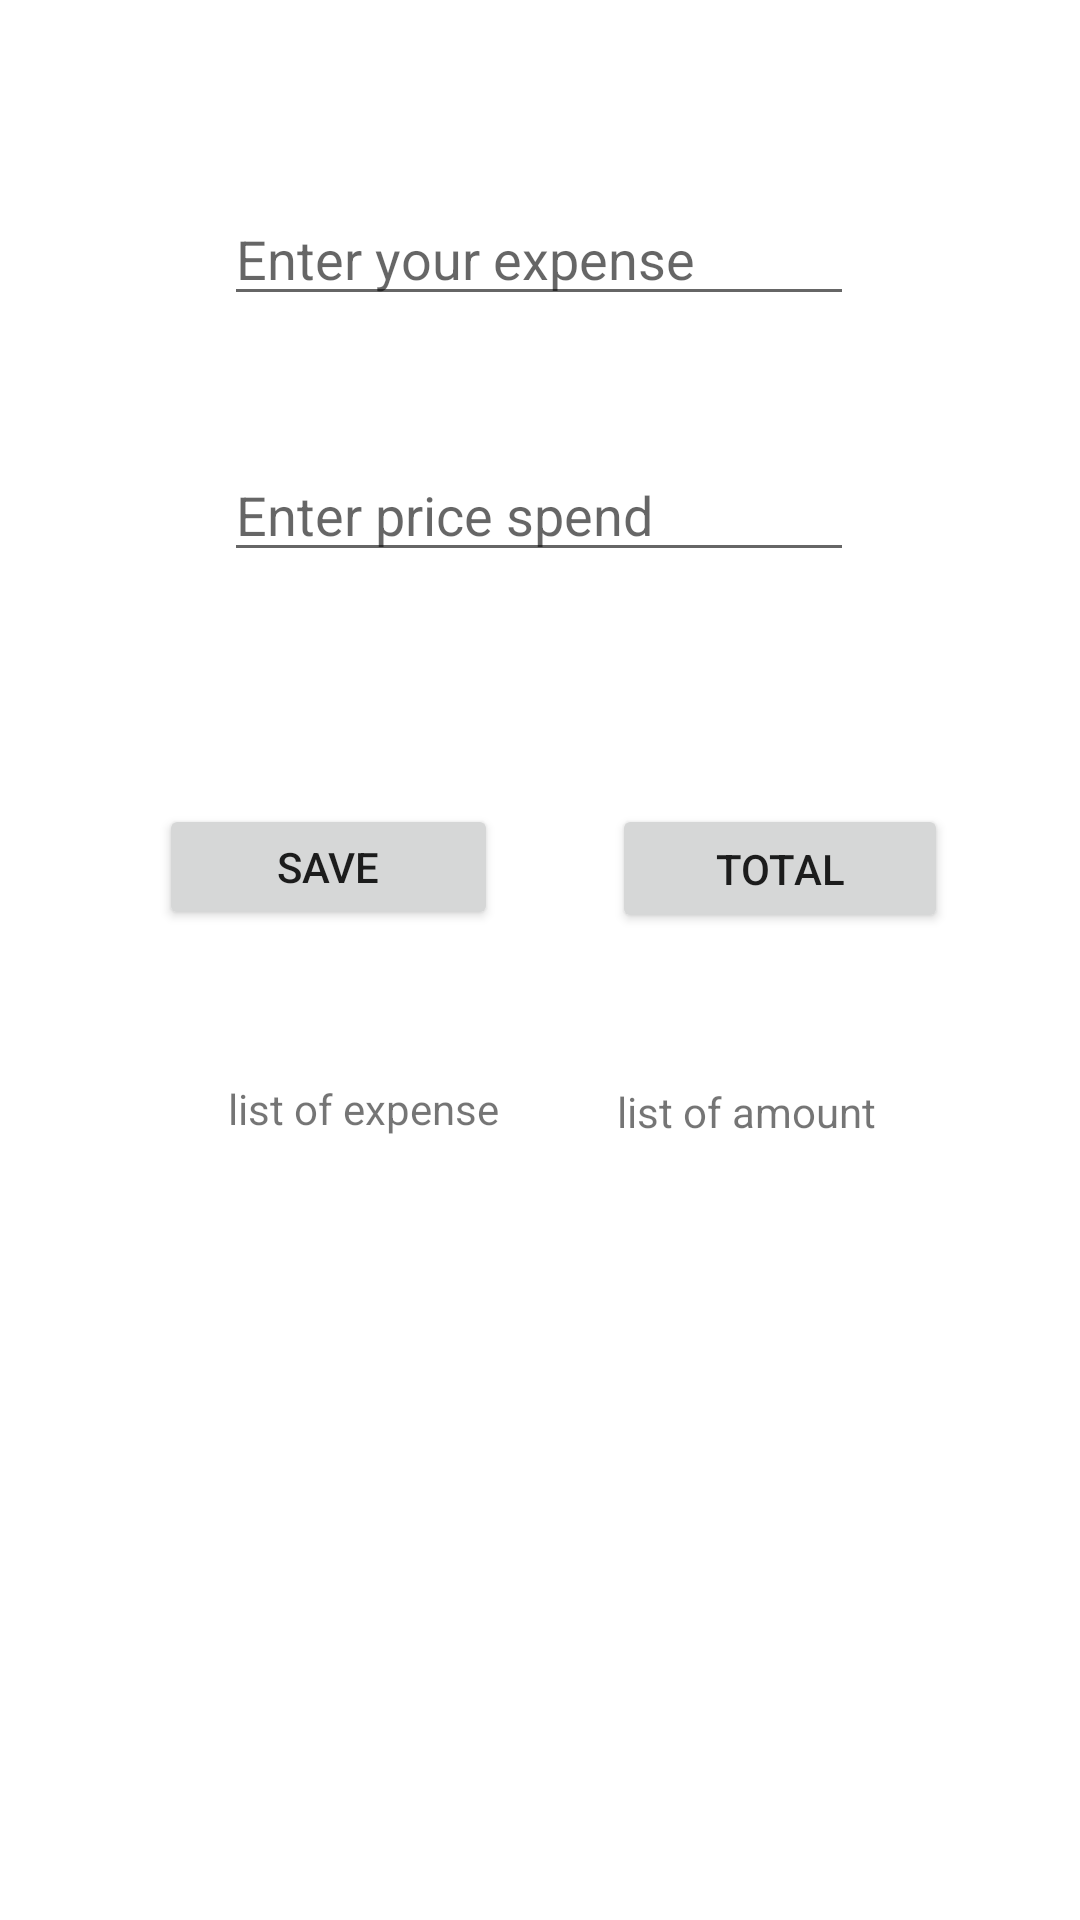

This screen was rendered from an Android layout file. Write that file and the resources it references.
<!-- AndroidManifest.xml: application theme Theme.Dummy -->
<!-- res/layout/activity_expense_tracker.xml -->
<?xml version="1.0" encoding="utf-8"?>
<ScrollView xmlns:android="http://schemas.android.com/apk/res/android"
    xmlns:app="http://schemas.android.com/apk/res-auto"
    xmlns:tools="http://schemas.android.com/tools"
    android:layout_width="match_parent"
    android:layout_height="match_parent">


    <androidx.constraintlayout.widget.ConstraintLayout
        android:layout_width="match_parent"
        android:layout_height="wrap_content"
        tools:context=".ExpenseTrackerActivity">


        <EditText
            android:id="@+id/editText1"
            android:layout_width="wrap_content"
            android:layout_height="wrap_content"
            android:layout_marginTop="64dp"
            android:ems="10"
            android:hint="Enter your expense"
            android:inputType="textPersonName"
            app:layout_constraintEnd_toEndOf="parent"
            app:layout_constraintHorizontal_bias="0.497"
            app:layout_constraintStart_toStartOf="parent"
            app:layout_constraintTop_toTopOf="parent" />


        <EditText
            android:id="@+id/editText2"
            android:layout_width="wrap_content"
            android:layout_height="wrap_content"
            android:layout_marginTop="44dp"
            android:ems="10"
            android:hint="Enter price spend"
            android:inputType="number"
            app:layout_constraintEnd_toEndOf="parent"
            app:layout_constraintHorizontal_bias="0.497"
            app:layout_constraintStart_toStartOf="parent"
            app:layout_constraintTop_toBottomOf="@+id/editText1" />

        <Button
            android:id="@+id/button1"
            android:layout_width="113dp"
            android:layout_height="42dp"
            android:layout_marginStart="52dp"
            android:layout_marginTop="268dp"
            android:text="Save"
            app:layout_constraintEnd_toStartOf="@+id/button2"
            app:layout_constraintHorizontal_bias="0.024"
            app:layout_constraintStart_toStartOf="parent"
            app:layout_constraintTop_toTopOf="parent" />

        <Button
            android:id="@+id/button2"
            android:layout_width="112dp"
            android:layout_height="43dp"
            android:layout_marginTop="268dp"
            android:text="Total"
            app:layout_constraintEnd_toEndOf="parent"
            app:layout_constraintHorizontal_bias="0.822"
            app:layout_constraintStart_toStartOf="parent"
            app:layout_constraintTop_toTopOf="parent" />

        <TextView
            android:id="@+id/textView1"
            android:layout_width="wrap_content"
            android:layout_height="wrap_content"
            android:layout_marginStart="76dp"
            android:layout_marginTop="50dp"
            android:text="list of expense"
            android:textAlignment="viewStart"
            app:layout_constraintBottom_toBottomOf="parent"
            app:layout_constraintStart_toStartOf="parent"
            app:layout_constraintTop_toBottomOf="@+id/button1"
            app:layout_constraintVertical_bias="0.0"
            tools:ignore="MissingConstraints" />

        <TextView
            android:id="@+id/textView2"
            android:layout_width="wrap_content"
            android:layout_height="wrap_content"
            android:layout_marginTop="50dp"
            android:layout_marginEnd="68dp"
            android:text="list of amount"
            app:layout_constraintBottom_toBottomOf="parent"
            app:layout_constraintEnd_toEndOf="parent"
            app:layout_constraintTop_toBottomOf="@+id/button2"
            app:layout_constraintVertical_bias="0.9"
            tools:ignore="MissingConstraints" />

    </androidx.constraintlayout.widget.ConstraintLayout>
</ScrollView>
<!-- resources referenced by this layout -->
<resources>
  <style name="Theme.Dummy" parent="Theme.MaterialComponents.Light.NoActionBar">
          
          
          
          
          <item name="colorPrimary">@color/darkgrey</item>
          <item name="colorPrimaryVariant">@color/black</item>
          <item name="colorOnPrimary">@color/black</item>
          
          <item name="colorSecondary">@color/teal_200</item>
          <item name="colorSecondaryVariant">@color/teal_700</item>
          <item name="colorOnSecondary">@color/black</item>
          
          <item name="android:statusBarColor" tools:targetApi="l">?attr/colorPrimaryVariant</item>
          <item name="android:navigationBarColor">@color/black</item>
          
      </style>
  <color name="darkgrey">#2C2F33</color>
  <color name="black">#FF000000</color>
  <color name="teal_200">#FF03DAC5</color>
  <color name="teal_700">#FF018786</color>
</resources>
